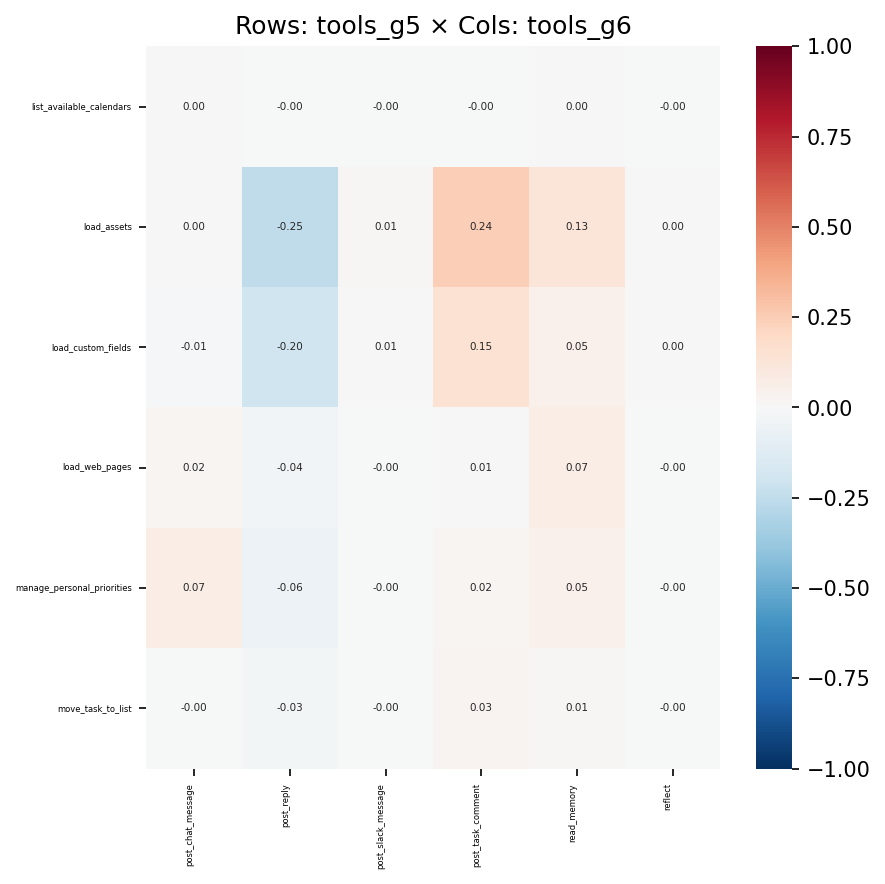

The file beside this chart, header and first rows:
, post_chat_message, post_reply, post_slack_message, post_task_comment, read_memory, reflect
list_available_calendars, 0.004226, -0.001987, -0.000281, -0.001002, 0.001257, -5.535629414474227e-05
load_assets, 0.004788, -0.2512, 0.01257, 0.2438, 0.1258, 0.00248
load_custom_fields, -0.01428, -0.1961, 0.007217, 0.1549, 0.05296, 0.0008537
load_web_pages, 0.02031, -0.0356, -0.001889, 0.006518, 0.07184, -0.000663
manage_personal_priorities, 0.07087, -0.06192, -0.0003166, 0.02125, 0.05293, -0.0005493
move_task_to_list, -0.003069, -0.02892, -0.00216, 0.02686, 0.009305, -0.0004814
